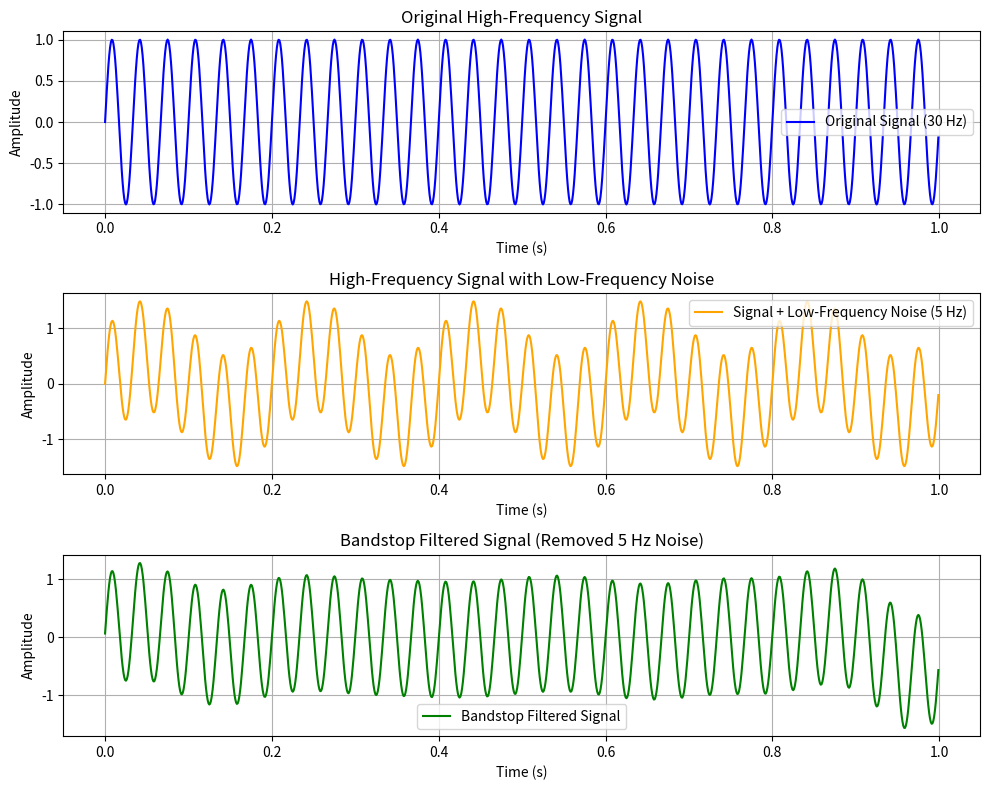

Write the Python code that produced this figure.
import numpy as np
import matplotlib.pyplot as plt
from scipy.signal import butter, filtfilt

# Parameters
fs = 1000  # Sampling frequency in Hz
t = np.linspace(0, 1, fs, endpoint=False)  # Time vector for 1 second

# Generate original high-frequency signal (30 Hz)
original_signal = np.sin(2 * np.pi * 30 * t)

# Add low-frequency noise (5 Hz) to the signal
low_frequency_noise = 0.5 * np.sin(2 * np.pi * 5 * t)
noisy_signal = original_signal + low_frequency_noise

# Design a bandstop filter to remove the 5 Hz noise
lowcut = 4  # Lower cutoff frequency in Hz
highcut = 6  # Upper cutoff frequency in Hz
b, a = butter(4, [lowcut / (fs / 2), highcut / (fs / 2)], btype='bandstop')

# Apply the bandstop filter
bandstop_filtered_signal = filtfilt(b, a, noisy_signal)

# Plotting the signals
plt.figure(figsize=(10, 8))

# Plot the original signal
plt.subplot(3, 1, 1)
plt.plot(t, original_signal, label="Original Signal (30 Hz)", color="blue")
plt.title("Original High-Frequency Signal")
plt.xlabel("Time (s)")
plt.ylabel("Amplitude")
plt.grid()
plt.legend()

# Plot the noisy signal
plt.subplot(3, 1, 2)
plt.plot(t, noisy_signal, label="Signal + Low-Frequency Noise (5 Hz)", color="orange")
plt.title("High-Frequency Signal with Low-Frequency Noise")
plt.xlabel("Time (s)")
plt.ylabel("Amplitude")
plt.grid()
plt.legend()

# Plot the bandstop filtered signal
plt.subplot(3, 1, 3)
plt.plot(t, bandstop_filtered_signal, label="Bandstop Filtered Signal", color="green")
plt.title("Bandstop Filtered Signal (Removed 5 Hz Noise)")
plt.xlabel("Time (s)")
plt.ylabel("Amplitude")
plt.grid()
plt.legend()

plt.tight_layout()
plt.show()
